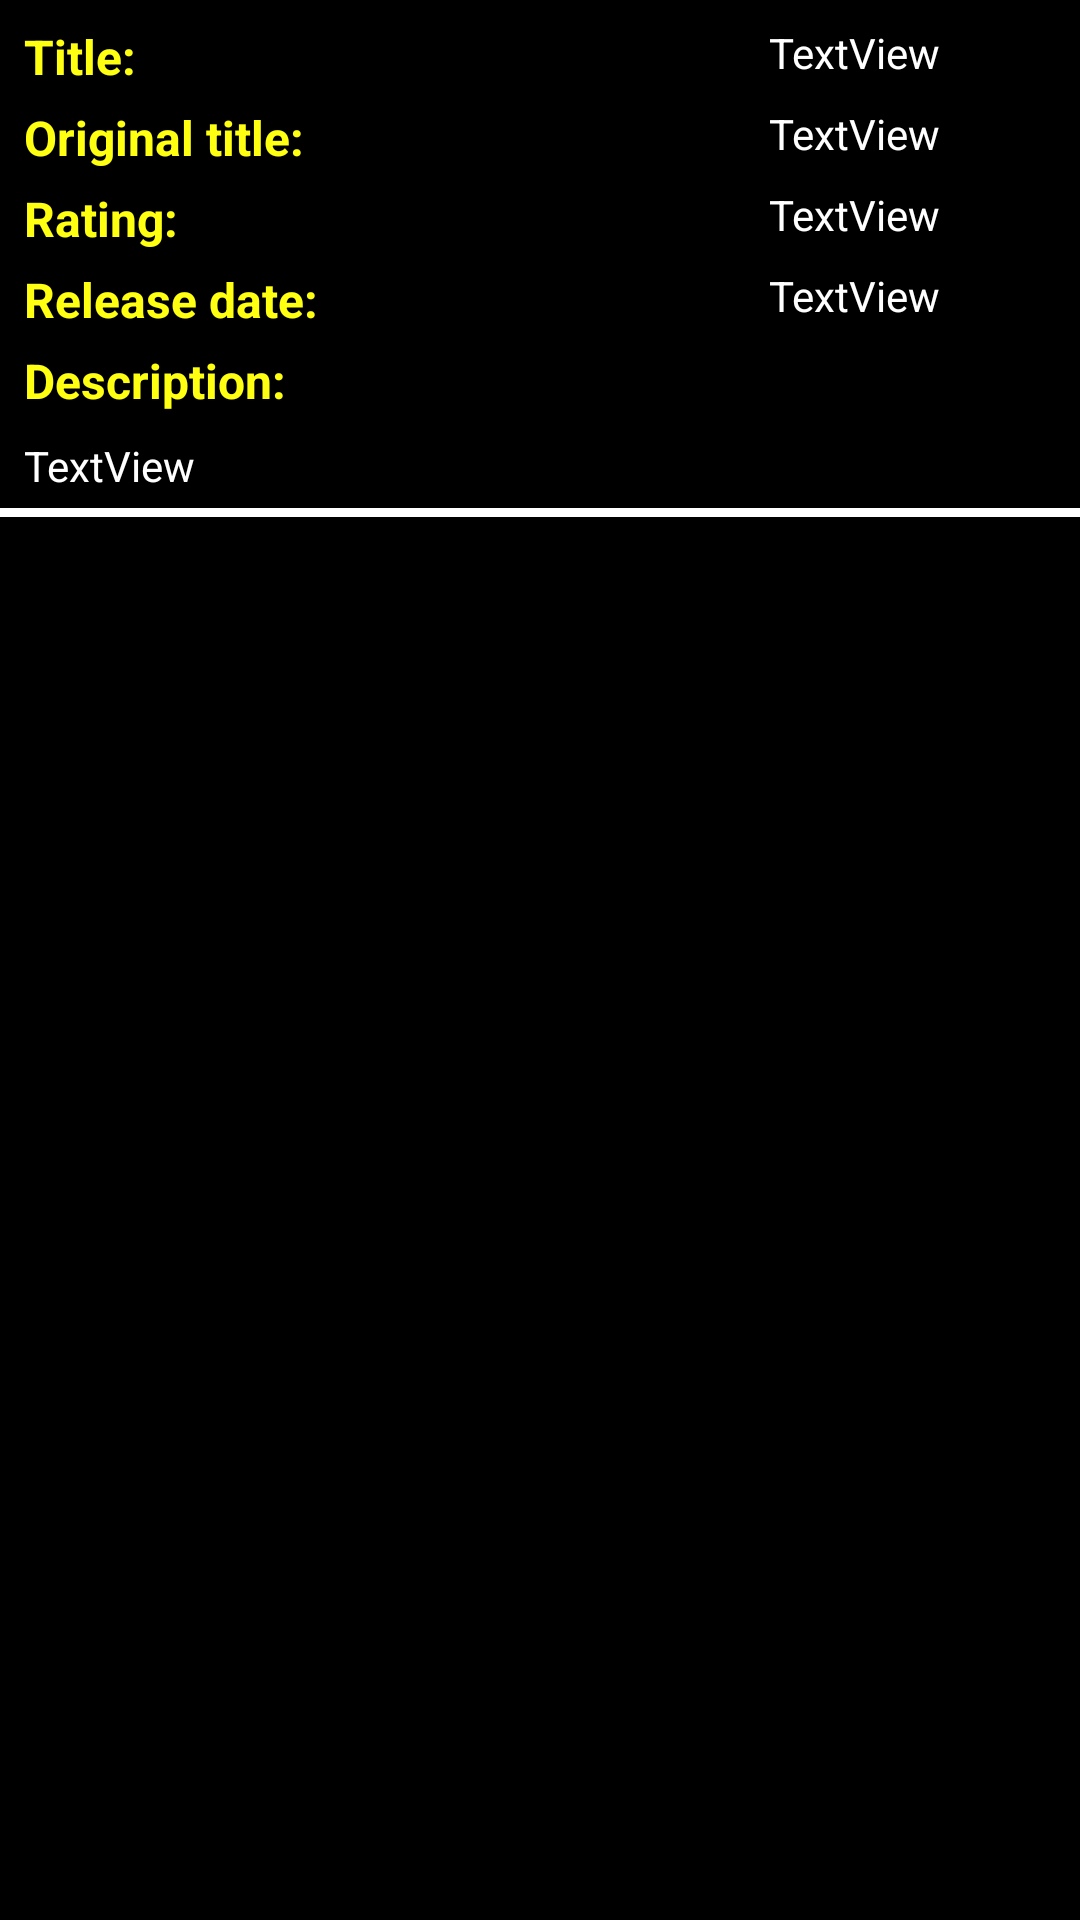

This screen was rendered from an Android layout file. Write that file and the resources it references.
<!-- AndroidManifest.xml: application theme AppTheme -->
<!-- res/layout/movie_info.xml -->
<?xml version="1.0" encoding="utf-8"?>
<androidx.constraintlayout.widget.ConstraintLayout xmlns:android="http://schemas.android.com/apk/res/android"
    xmlns:app="http://schemas.android.com/apk/res-auto"
    xmlns:tools="http://schemas.android.com/tools"
    android:layout_width="match_parent"
    android:layout_height="match_parent"
    android:background="@color/colorPrimaryDark">

    <TextView
        android:id="@+id/textViewLabelTitle"
        style="@style/LabelXML"
        android:text="@string/label_title"
        app:layout_constraintStart_toStartOf="parent"
        app:layout_constraintTop_toTopOf="parent" />

    <androidx.constraintlayout.widget.Guideline
        android:id="@+id/guidelineCenter"
        android:layout_width="wrap_content"
        android:layout_height="wrap_content"
        android:orientation="vertical"
        app:layout_constraintGuide_percent="0.69" />

    <TextView
        android:id="@+id/textViewTitle"
        style="@style/MainText"
        android:text="@string/text_replace"
        app:layout_constraintEnd_toEndOf="parent"
        app:layout_constraintHorizontal_bias="0.363"
        app:layout_constraintStart_toStartOf="@+id/guidelineCenter"
        app:layout_constraintTop_toTopOf="parent" />

    <TextView
        android:id="@+id/textViewLabelOriginalTitle"
        style="@style/LabelXML"
        android:text="@string/label_original_title"
        app:layout_constraintStart_toStartOf="parent"
        app:layout_constraintTop_toBottomOf="@+id/textViewTitle" />

    <TextView
        android:id="@+id/textViewOriginalTitle"
        style="@style/MainText"
        android:text="@string/text_replace"
        app:layout_constraintEnd_toEndOf="parent"
        app:layout_constraintStart_toStartOf="@+id/guidelineCenter"
        app:layout_constraintTop_toBottomOf="@+id/textViewTitle" />

    <TextView
        android:id="@+id/textViewLabelRating"
        style="@style/LabelXML"
        android:text="@string/label_rating"
        app:layout_constraintStart_toStartOf="parent"
        app:layout_constraintTop_toBottomOf="@+id/textViewOriginalTitle" />

    <TextView
        android:id="@+id/textViewRating"
        style="@style/MainText"
        android:text="@string/text_replace"
        app:layout_constraintStart_toStartOf="@+id/guidelineCenter"
        app:layout_constraintTop_toBottomOf="@+id/textViewOriginalTitle" />

    <TextView
        android:id="@+id/textViewLabelReleaseDate"
        style="@style/LabelXML"
        android:text="@string/label_release_date"
        app:layout_constraintStart_toStartOf="parent"
        app:layout_constraintTop_toBottomOf="@+id/textViewRating" />

    <TextView
        android:id="@+id/textViewReleaseDate"
        style="@style/MainText"
        android:text="@string/text_replace"
        app:layout_constraintStart_toStartOf="@+id/guidelineCenter"
        app:layout_constraintTop_toBottomOf="@+id/textViewRating" />

    <TextView
        android:id="@+id/textViewLabelDescription"
        style="@style/LabelXML"
        android:text="@string/label_description"
        app:layout_constraintStart_toStartOf="parent"
        app:layout_constraintTop_toBottomOf="@+id/textViewReleaseDate" />

    <View
        style="@style/ViewStyle"
        android:layout_marginTop="8dp"
        android:layout_marginBottom="4dp"
        app:layout_constraintBottom_toTopOf="@id/textViewOverview"
        app:layout_constraintStart_toStartOf="parent"
        app:layout_constraintTop_toBottomOf="@id/textViewLabelDescription">

    </View>

    <TextView
        android:id="@+id/textViewOverview"
        style="@style/MainText"
        android:layout_marginTop="2dp"
        android:text="@string/text_replace"
        app:layout_constraintEnd_toEndOf="parent"
        app:layout_constraintStart_toStartOf="parent"
        app:layout_constraintTop_toBottomOf="@+id/textViewLabelDescription" />

    <View
        style="@style/ViewStyle"
        android:layout_marginTop="4dp"
        app:layout_constraintBottom_toTopOf="@id/recyclerViewTrailers"
        app:layout_constraintStart_toStartOf="parent"
        app:layout_constraintTop_toBottomOf="@id/textViewOverview">

    </View>

    <androidx.recyclerview.widget.RecyclerView
        android:id="@+id/recyclerViewTrailers"
        android:layout_width="0dp"
        android:layout_height="wrap_content"
        android:layout_margin="8dp"
        android:nestedScrollingEnabled="false"
        app:layout_constraintEnd_toEndOf="parent"
        app:layout_constraintStart_toStartOf="parent"
        app:layout_constraintTop_toBottomOf="@+id/textViewOverview"
        tools:ignore="UnusedAttribute" />

    <androidx.recyclerview.widget.RecyclerView
        android:id="@+id/recyclerViewReviews"
        android:layout_width="0dp"
        android:layout_height="wrap_content"
        android:layout_margin="8dp"
        android:nestedScrollingEnabled="false"
        app:layout_constraintEnd_toEndOf="parent"
        app:layout_constraintStart_toStartOf="parent"
        app:layout_constraintTop_toBottomOf="@+id/recyclerViewTrailers"
        tools:ignore="UnusedAttribute" />

</androidx.constraintlayout.widget.ConstraintLayout>
<!-- resources referenced by this layout -->
<resources>
  <color name="colorPrimaryDark">#000000</color>
  <string name="label_description">Description:</string>
  <string name="label_original_title">Original title:</string>
  <string name="label_rating">Rating:</string>
  <string name="label_release_date">Release date:</string>
  <string name="label_title">Title:</string>
  <string name="text_replace">TextView</string>
  <style name="LabelXML">
          <item name="android:textStyle">bold</item>
          <item name="android:textColor">@color/yellow</item>
          <item name="android:textSize">16sp</item>
          <item name="android:layout_width">wrap_content</item>
          <item name="android:layout_height">wrap_content</item>
          <item name="android:layout_margin">8dp</item>
      </style>
  <style name="MainText">
          <item name="android:textColor">@color/white</item>
          <item name="android:textSize">14sp</item>
          <item name="android:layout_width">0dp</item>
          <item name="android:layout_height">wrap_content</item>
          <item name="android:layout_margin">8dp</item>
      </style>
  <style name="ViewStyle">
          <item name="android:layout_width">0dp</item>
          <item name="android:layout_height">3dp</item>
          <item name="android:background">@color/white</item>
      </style>
  <style name="AppTheme" parent="Theme.AppCompat.Light.DarkActionBar">
          
          <item name="colorPrimary">@color/colorPrimary</item>
          <item name="colorPrimaryDark">@color/colorPrimaryDark</item>
          <item name="colorAccent">@color/colorAccent</item>
      </style>
  <color name="yellow">#FFFF12</color>
  <color name="white">#ffffff</color>
  <color name="colorPrimary">#000000</color>
  <color name="colorAccent">#C803DA</color>
</resources>
